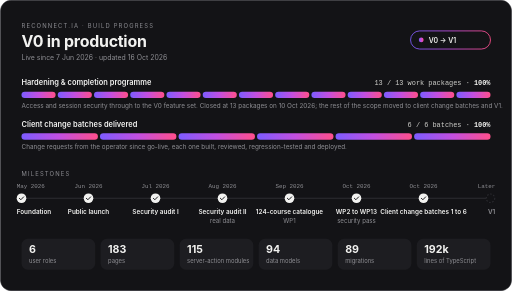
t = 0.00 s
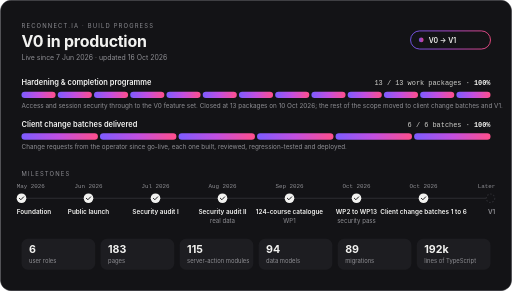
t = 0.30 s
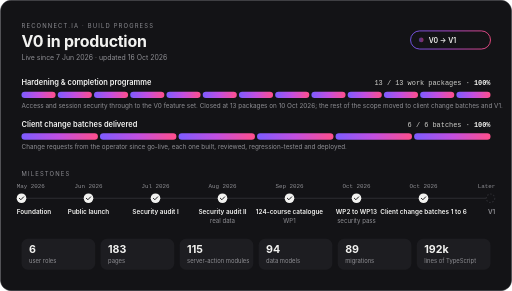
t = 0.90 s
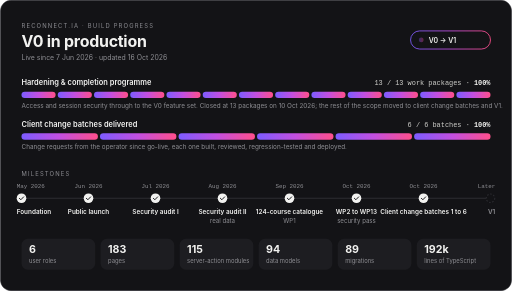
t = 1.20 s
t = 1.50 s: frame unchanged from t = 0.90 s, image omitted
t = 2.10 s: frame unchanged from t = 0.30 s, image omitted

The animated SVG that drew these frames (rendered in a browser with its animation timeline set to each time). Animation: 1 SMIL element (animate=1); one cycle of 2.40 s, repeats indefinitely.

<svg xmlns="http://www.w3.org/2000/svg" width="960" height="546" viewBox="0 0 960 546" role="img" aria-label="Reconnect.iA build progress"><title>Reconnect.iA build progress</title><defs><linearGradient id="gD" x1="0" x2="1" y1="0" y2="0"><stop offset="0" stop-color="#7C5CFF"/><stop offset="0.5" stop-color="#C34FE0"/><stop offset="1" stop-color="#FF4F8B"/></linearGradient></defs><rect x="0.5" y="0.5" width="959" height="545" rx="20" fill="#131316" stroke="#2C2C31"/><text x="40" y="52" font-family="Inter, -apple-system, 'Segoe UI', Helvetica, Arial, sans-serif" font-size="11" letter-spacing="2.2" fill="#8E8E93">RECONNECT.IA · BUILD PROGRESS</text><text x="40" y="88" font-family="Inter, -apple-system, 'Segoe UI', Helvetica, Arial, sans-serif" font-size="30" font-weight="700" letter-spacing="-0.5" fill="#F2F2F0">V0 in production</text><text x="40" y="112" font-family="Inter, -apple-system, 'Segoe UI', Helvetica, Arial, sans-serif" font-size="13" fill="#8E8E93">Live since 7 Jun 2026 · updated 16 Oct 2026</text><rect x="770" y="58" width="150" height="34" rx="17" fill="none" stroke="url(#gD)" stroke-width="1.6"/><circle cx="790" cy="75" r="4.5" fill="url(#gD)"><animate attributeName="opacity" values="1;.35;1" dur="2.4s" repeatCount="indefinite"/></circle><text x="804" y="80" font-family="Inter, -apple-system, 'Segoe UI', Helvetica, Arial, sans-serif" font-size="13" font-weight="600" fill="#F2F2F0">V0 → V1</text><text x="40" y="160" font-family="Inter, -apple-system, 'Segoe UI', Helvetica, Arial, sans-serif" font-size="14" font-weight="600" fill="#F2F2F0">Hardening &amp; completion programme</text><text x="920" y="160" text-anchor="end" font-family="'JetBrains Mono', ui-monospace, SFMono-Regular, Consolas, monospace" font-size="13" fill="#D0D0CC">13 / 13 work packages · <tspan font-weight="700" fill="#F2F2F0">100%</tspan></text><rect x="40.00" y="172" width="64.00" height="12" rx="6" fill="url(#gD)"/><rect x="108.00" y="172" width="64.00" height="12" rx="6" fill="url(#gD)"/><rect x="176.00" y="172" width="64.00" height="12" rx="6" fill="url(#gD)"/><rect x="244.00" y="172" width="64.00" height="12" rx="6" fill="url(#gD)"/><rect x="312.00" y="172" width="64.00" height="12" rx="6" fill="url(#gD)"/><rect x="380.00" y="172" width="64.00" height="12" rx="6" fill="url(#gD)"/><rect x="448.00" y="172" width="64.00" height="12" rx="6" fill="url(#gD)"/><rect x="516.00" y="172" width="64.00" height="12" rx="6" fill="url(#gD)"/><rect x="584.00" y="172" width="64.00" height="12" rx="6" fill="url(#gD)"/><rect x="652.00" y="172" width="64.00" height="12" rx="6" fill="url(#gD)"/><rect x="720.00" y="172" width="64.00" height="12" rx="6" fill="url(#gD)"/><rect x="788.00" y="172" width="64.00" height="12" rx="6" fill="url(#gD)"/><rect x="856.00" y="172" width="64.00" height="12" rx="6" fill="url(#gD)"/><text x="40" y="202" font-family="Inter, -apple-system, 'Segoe UI', Helvetica, Arial, sans-serif" font-size="12" fill="#8E8E93">Access and session security through to the V0 feature set. Closed at 13 packages on 10 Oct 2026; the rest of the scope moved to client change batches and V1.</text><text x="40" y="238" font-family="Inter, -apple-system, 'Segoe UI', Helvetica, Arial, sans-serif" font-size="14" font-weight="600" fill="#F2F2F0">Client change batches delivered</text><text x="920" y="238" text-anchor="end" font-family="'JetBrains Mono', ui-monospace, SFMono-Regular, Consolas, monospace" font-size="13" fill="#D0D0CC">6 / 6 batches · <tspan font-weight="700" fill="#F2F2F0">100%</tspan></text><rect x="40.00" y="250" width="143.33" height="12" rx="6" fill="url(#gD)"/><rect x="187.33" y="250" width="143.33" height="12" rx="6" fill="url(#gD)"/><rect x="334.67" y="250" width="143.33" height="12" rx="6" fill="url(#gD)"/><rect x="482.00" y="250" width="143.33" height="12" rx="6" fill="url(#gD)"/><rect x="629.33" y="250" width="143.33" height="12" rx="6" fill="url(#gD)"/><rect x="776.67" y="250" width="143.33" height="12" rx="6" fill="url(#gD)"/><text x="40" y="280" font-family="Inter, -apple-system, 'Segoe UI', Helvetica, Arial, sans-serif" font-size="12" fill="#8E8E93">Change requests from the operator since go-live, each one built, reviewed, regression-tested and deployed.</text><text x="40" y="330" font-family="Inter, -apple-system, 'Segoe UI', Helvetica, Arial, sans-serif" font-size="11" letter-spacing="2.2" fill="#8E8E93">MILESTONES</text><line x1="40" y1="372" x2="920" y2="372" stroke="#2C2C31" stroke-width="2"/><line x1="40" y1="372" x2="794.2857142857142" y2="372" stroke="url(#gD)" stroke-width="3"/><text x="31" y="352" text-anchor="start" font-family="'JetBrains Mono', ui-monospace, SFMono-Regular, Consolas, monospace" font-size="11" fill="#8E8E93">May 2026</text><circle cx="40" cy="372" r="9" fill="#F2F2F0"/><path d="M36 372 l2.8 2.8 l5.2 -5.4" fill="none" stroke="#131316" stroke-width="1.8" stroke-linecap="round" stroke-linejoin="round"/><text x="31" y="402" text-anchor="start" font-family="Inter, -apple-system, 'Segoe UI', Helvetica, Arial, sans-serif" font-size="12" font-weight="600" fill="#F2F2F0">Foundation</text><text x="165.71428571428572" y="352" text-anchor="middle" font-family="'JetBrains Mono', ui-monospace, SFMono-Regular, Consolas, monospace" font-size="11" fill="#8E8E93">Jun 2026</text><circle cx="165.71428571428572" cy="372" r="9" fill="#F2F2F0"/><path d="M161.71428571428572 372 l2.8 2.8 l5.2 -5.4" fill="none" stroke="#131316" stroke-width="1.8" stroke-linecap="round" stroke-linejoin="round"/><text x="165.71428571428572" y="402" text-anchor="middle" font-family="Inter, -apple-system, 'Segoe UI', Helvetica, Arial, sans-serif" font-size="12" font-weight="600" fill="#F2F2F0">Public launch</text><text x="291.42857142857144" y="352" text-anchor="middle" font-family="'JetBrains Mono', ui-monospace, SFMono-Regular, Consolas, monospace" font-size="11" fill="#8E8E93">Jul 2026</text><circle cx="291.42857142857144" cy="372" r="9" fill="#F2F2F0"/><path d="M287.42857142857144 372 l2.8 2.8 l5.2 -5.4" fill="none" stroke="#131316" stroke-width="1.8" stroke-linecap="round" stroke-linejoin="round"/><text x="291.42857142857144" y="402" text-anchor="middle" font-family="Inter, -apple-system, 'Segoe UI', Helvetica, Arial, sans-serif" font-size="12" font-weight="600" fill="#F2F2F0">Security audit I</text><text x="417.1428571428571" y="352" text-anchor="middle" font-family="'JetBrains Mono', ui-monospace, SFMono-Regular, Consolas, monospace" font-size="11" fill="#8E8E93">Aug 2026</text><circle cx="417.1428571428571" cy="372" r="9" fill="#F2F2F0"/><path d="M413.1428571428571 372 l2.8 2.8 l5.2 -5.4" fill="none" stroke="#131316" stroke-width="1.8" stroke-linecap="round" stroke-linejoin="round"/><text x="417.1428571428571" y="402" text-anchor="middle" font-family="Inter, -apple-system, 'Segoe UI', Helvetica, Arial, sans-serif" font-size="12" font-weight="600" fill="#F2F2F0">Security audit II</text><text x="417.1428571428571" y="418" text-anchor="middle" font-family="Inter, -apple-system, 'Segoe UI', Helvetica, Arial, sans-serif" font-size="11.5" fill="#8E8E93">real data</text><text x="542.8571428571429" y="352" text-anchor="middle" font-family="'JetBrains Mono', ui-monospace, SFMono-Regular, Consolas, monospace" font-size="11" fill="#8E8E93">Sep 2026</text><circle cx="542.8571428571429" cy="372" r="9" fill="#F2F2F0"/><path d="M538.8571428571429 372 l2.8 2.8 l5.2 -5.4" fill="none" stroke="#131316" stroke-width="1.8" stroke-linecap="round" stroke-linejoin="round"/><text x="542.8571428571429" y="402" text-anchor="middle" font-family="Inter, -apple-system, 'Segoe UI', Helvetica, Arial, sans-serif" font-size="12" font-weight="600" fill="#F2F2F0">124-course catalogue</text><text x="542.8571428571429" y="418" text-anchor="middle" font-family="Inter, -apple-system, 'Segoe UI', Helvetica, Arial, sans-serif" font-size="11.5" fill="#8E8E93">WP1</text><text x="668.5714285714286" y="352" text-anchor="middle" font-family="'JetBrains Mono', ui-monospace, SFMono-Regular, Consolas, monospace" font-size="11" fill="#8E8E93">Oct 2026</text><circle cx="668.5714285714286" cy="372" r="9" fill="#F2F2F0"/><path d="M664.5714285714286 372 l2.8 2.8 l5.2 -5.4" fill="none" stroke="#131316" stroke-width="1.8" stroke-linecap="round" stroke-linejoin="round"/><text x="668.5714285714286" y="402" text-anchor="middle" font-family="Inter, -apple-system, 'Segoe UI', Helvetica, Arial, sans-serif" font-size="12" font-weight="600" fill="#F2F2F0">WP2 to WP13</text><text x="668.5714285714286" y="418" text-anchor="middle" font-family="Inter, -apple-system, 'Segoe UI', Helvetica, Arial, sans-serif" font-size="11.5" fill="#8E8E93">security pass</text><text x="794.2857142857142" y="352" text-anchor="middle" font-family="'JetBrains Mono', ui-monospace, SFMono-Regular, Consolas, monospace" font-size="11" fill="#8E8E93">Oct 2026</text><circle cx="794.2857142857142" cy="372" r="9" fill="#F2F2F0"/><path d="M790.2857142857142 372 l2.8 2.8 l5.2 -5.4" fill="none" stroke="#131316" stroke-width="1.8" stroke-linecap="round" stroke-linejoin="round"/><text x="794.2857142857142" y="402" text-anchor="middle" font-family="Inter, -apple-system, 'Segoe UI', Helvetica, Arial, sans-serif" font-size="12" font-weight="600" fill="#F2F2F0">Client change batches 1 to 6</text><text x="929" y="352" text-anchor="end" font-family="'JetBrains Mono', ui-monospace, SFMono-Regular, Consolas, monospace" font-size="11" fill="#8E8E93">Later</text><circle cx="920" cy="372" r="8" fill="#131316" stroke="#2C2C31" stroke-width="2" stroke-dasharray="3 3"/><text x="929" y="402" text-anchor="end" font-family="Inter, -apple-system, 'Segoe UI', Helvetica, Arial, sans-serif" font-size="12" font-weight="600" fill="#8E8E93">V1</text><rect x="40.0" y="448" width="138.3" height="58" rx="12" fill="#1D1D21"/><text x="54.0" y="475" font-family="Inter, -apple-system, 'Segoe UI', Helvetica, Arial, sans-serif" font-size="20" font-weight="700" fill="#F2F2F0">6</text><text x="54.0" y="493" font-family="Inter, -apple-system, 'Segoe UI', Helvetica, Arial, sans-serif" font-size="11" fill="#8E8E93">user roles</text><rect x="188.3" y="448" width="138.3" height="58" rx="12" fill="#1D1D21"/><text x="202.3" y="475" font-family="Inter, -apple-system, 'Segoe UI', Helvetica, Arial, sans-serif" font-size="20" font-weight="700" fill="#F2F2F0">183</text><text x="202.3" y="493" font-family="Inter, -apple-system, 'Segoe UI', Helvetica, Arial, sans-serif" font-size="11" fill="#8E8E93">pages</text><rect x="336.7" y="448" width="138.3" height="58" rx="12" fill="#1D1D21"/><text x="350.7" y="475" font-family="Inter, -apple-system, 'Segoe UI', Helvetica, Arial, sans-serif" font-size="20" font-weight="700" fill="#F2F2F0">115</text><text x="350.7" y="493" font-family="Inter, -apple-system, 'Segoe UI', Helvetica, Arial, sans-serif" font-size="11" fill="#8E8E93">server-action modules</text><rect x="485.0" y="448" width="138.3" height="58" rx="12" fill="#1D1D21"/><text x="499.0" y="475" font-family="Inter, -apple-system, 'Segoe UI', Helvetica, Arial, sans-serif" font-size="20" font-weight="700" fill="#F2F2F0">94</text><text x="499.0" y="493" font-family="Inter, -apple-system, 'Segoe UI', Helvetica, Arial, sans-serif" font-size="11" fill="#8E8E93">data models</text><rect x="633.3" y="448" width="138.3" height="58" rx="12" fill="#1D1D21"/><text x="647.3" y="475" font-family="Inter, -apple-system, 'Segoe UI', Helvetica, Arial, sans-serif" font-size="20" font-weight="700" fill="#F2F2F0">89</text><text x="647.3" y="493" font-family="Inter, -apple-system, 'Segoe UI', Helvetica, Arial, sans-serif" font-size="11" fill="#8E8E93">migrations</text><rect x="781.7" y="448" width="138.3" height="58" rx="12" fill="#1D1D21"/><text x="795.7" y="475" font-family="Inter, -apple-system, 'Segoe UI', Helvetica, Arial, sans-serif" font-size="20" font-weight="700" fill="#F2F2F0">192k</text><text x="795.7" y="493" font-family="Inter, -apple-system, 'Segoe UI', Helvetica, Arial, sans-serif" font-size="11" fill="#8E8E93">lines of TypeScript</text></svg>
